Run: headless pygame with SDL's dummy video driver; simulated clock (each Clock.tick advances the game by its frame time, no real sleeping); random seed 0; keys injected as events and as key.get_pressed() state; no mouse input.
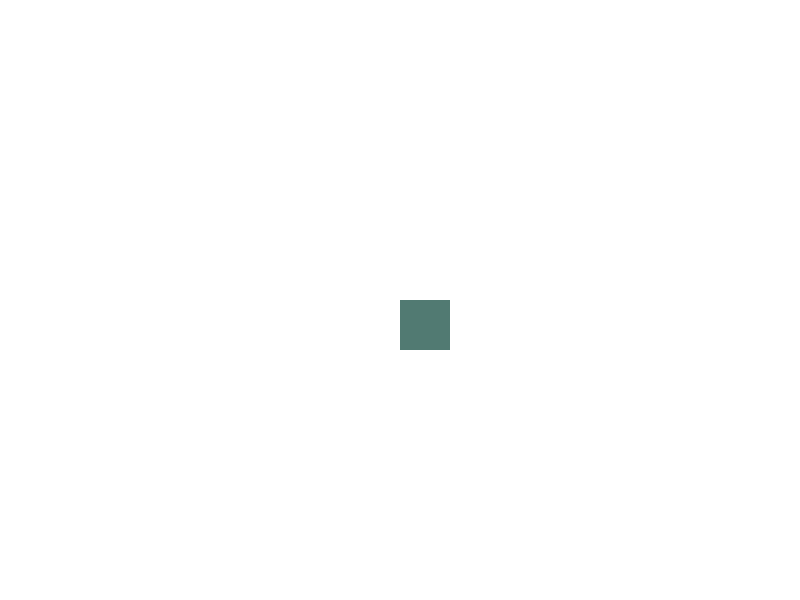
Frame 1 of 4 · flips 1–60 · no input
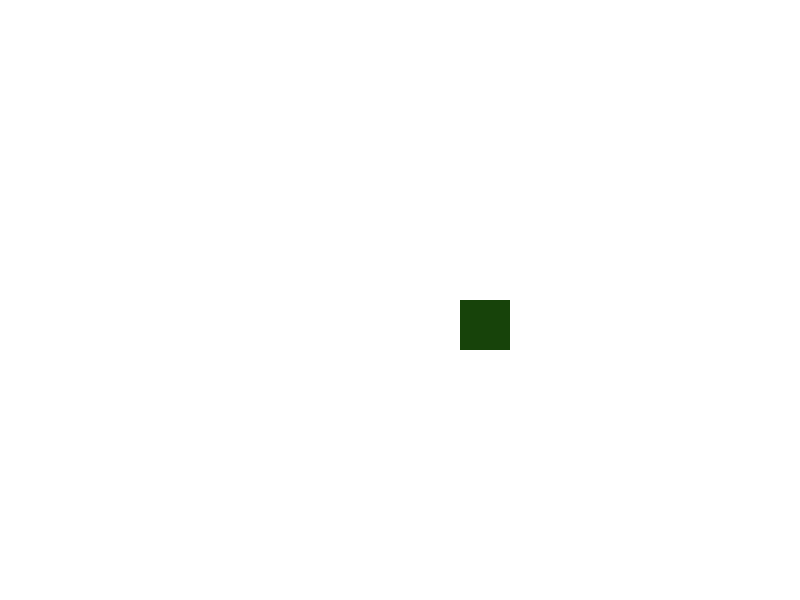
Frame 2 of 4 · flips 61–180 · tapped SPACE, RETURN · held RIGHT (→), D
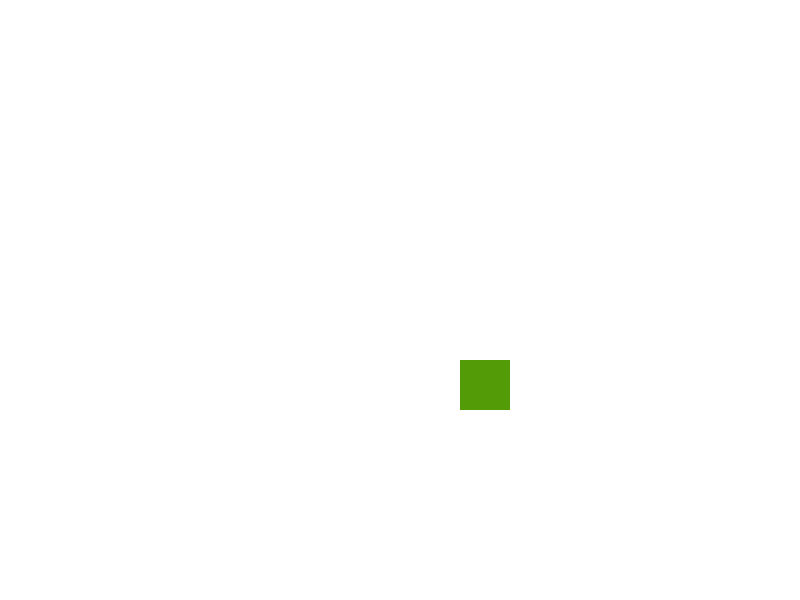
Frame 3 of 4 · flips 181–300 · held DOWN (↓), S
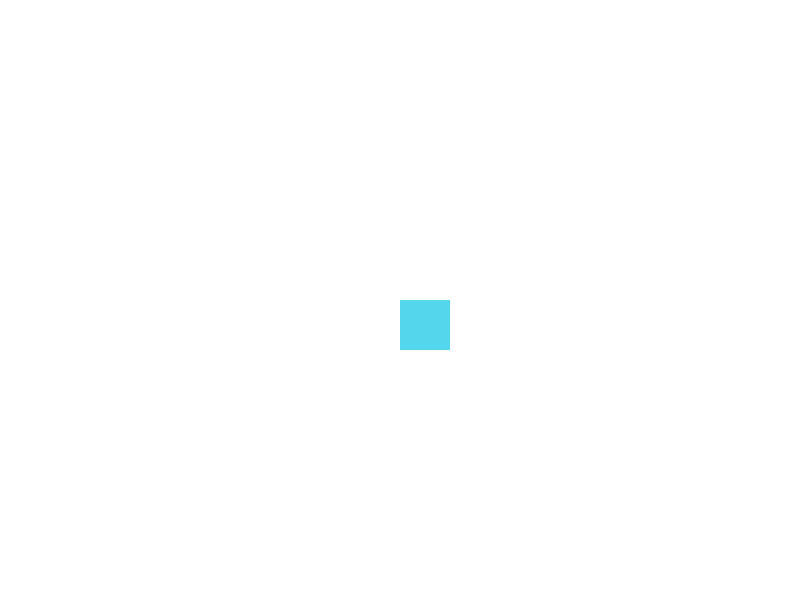
Frame 4 of 4 · flips 301–420 · held LEFT (←), A, UP (↑), W

The pygame program that drew these frames:

import pygame
import random

# Initialize Pygame
pygame.init()

# Set the screen size
screen = pygame.display.set_mode((800, 600))

# Set the position of the square on the screen
square_x = 400
square_y = 300

# Set the size of the square
square_size = 50

speed = 0.5

# Game loop
running = True
while running:
    # Handle events
    for event in pygame.event.get():
        if event.type == pygame.QUIT:
            running = False

    # Clear the screen
    screen.fill((255, 255, 255))

    # Get the keys that are being pressed
    keys = pygame.key.get_pressed()

    # Move the square based on the keys being pressed
    if keys[pygame.K_UP] or keys[pygame.K_w]:
        square_y -= speed
    if keys[pygame.K_DOWN] or keys[pygame.K_s]:
        square_y += speed
    if keys[pygame.K_LEFT] or keys[pygame.K_a]:
        square_x -= speed
    if keys[pygame.K_RIGHT] or keys[pygame.K_d]:
        square_x += speed

    # Draw a random color square on the screen
    random_color = (random.randint(0, 255), random.randint(0, 255), random.randint(0, 255))
    pygame.draw.rect(screen, random_color, (square_x, square_y, square_size, square_size))

    # Update the screen
    pygame.display.update()

# Quit Pygame
pygame.quit()
